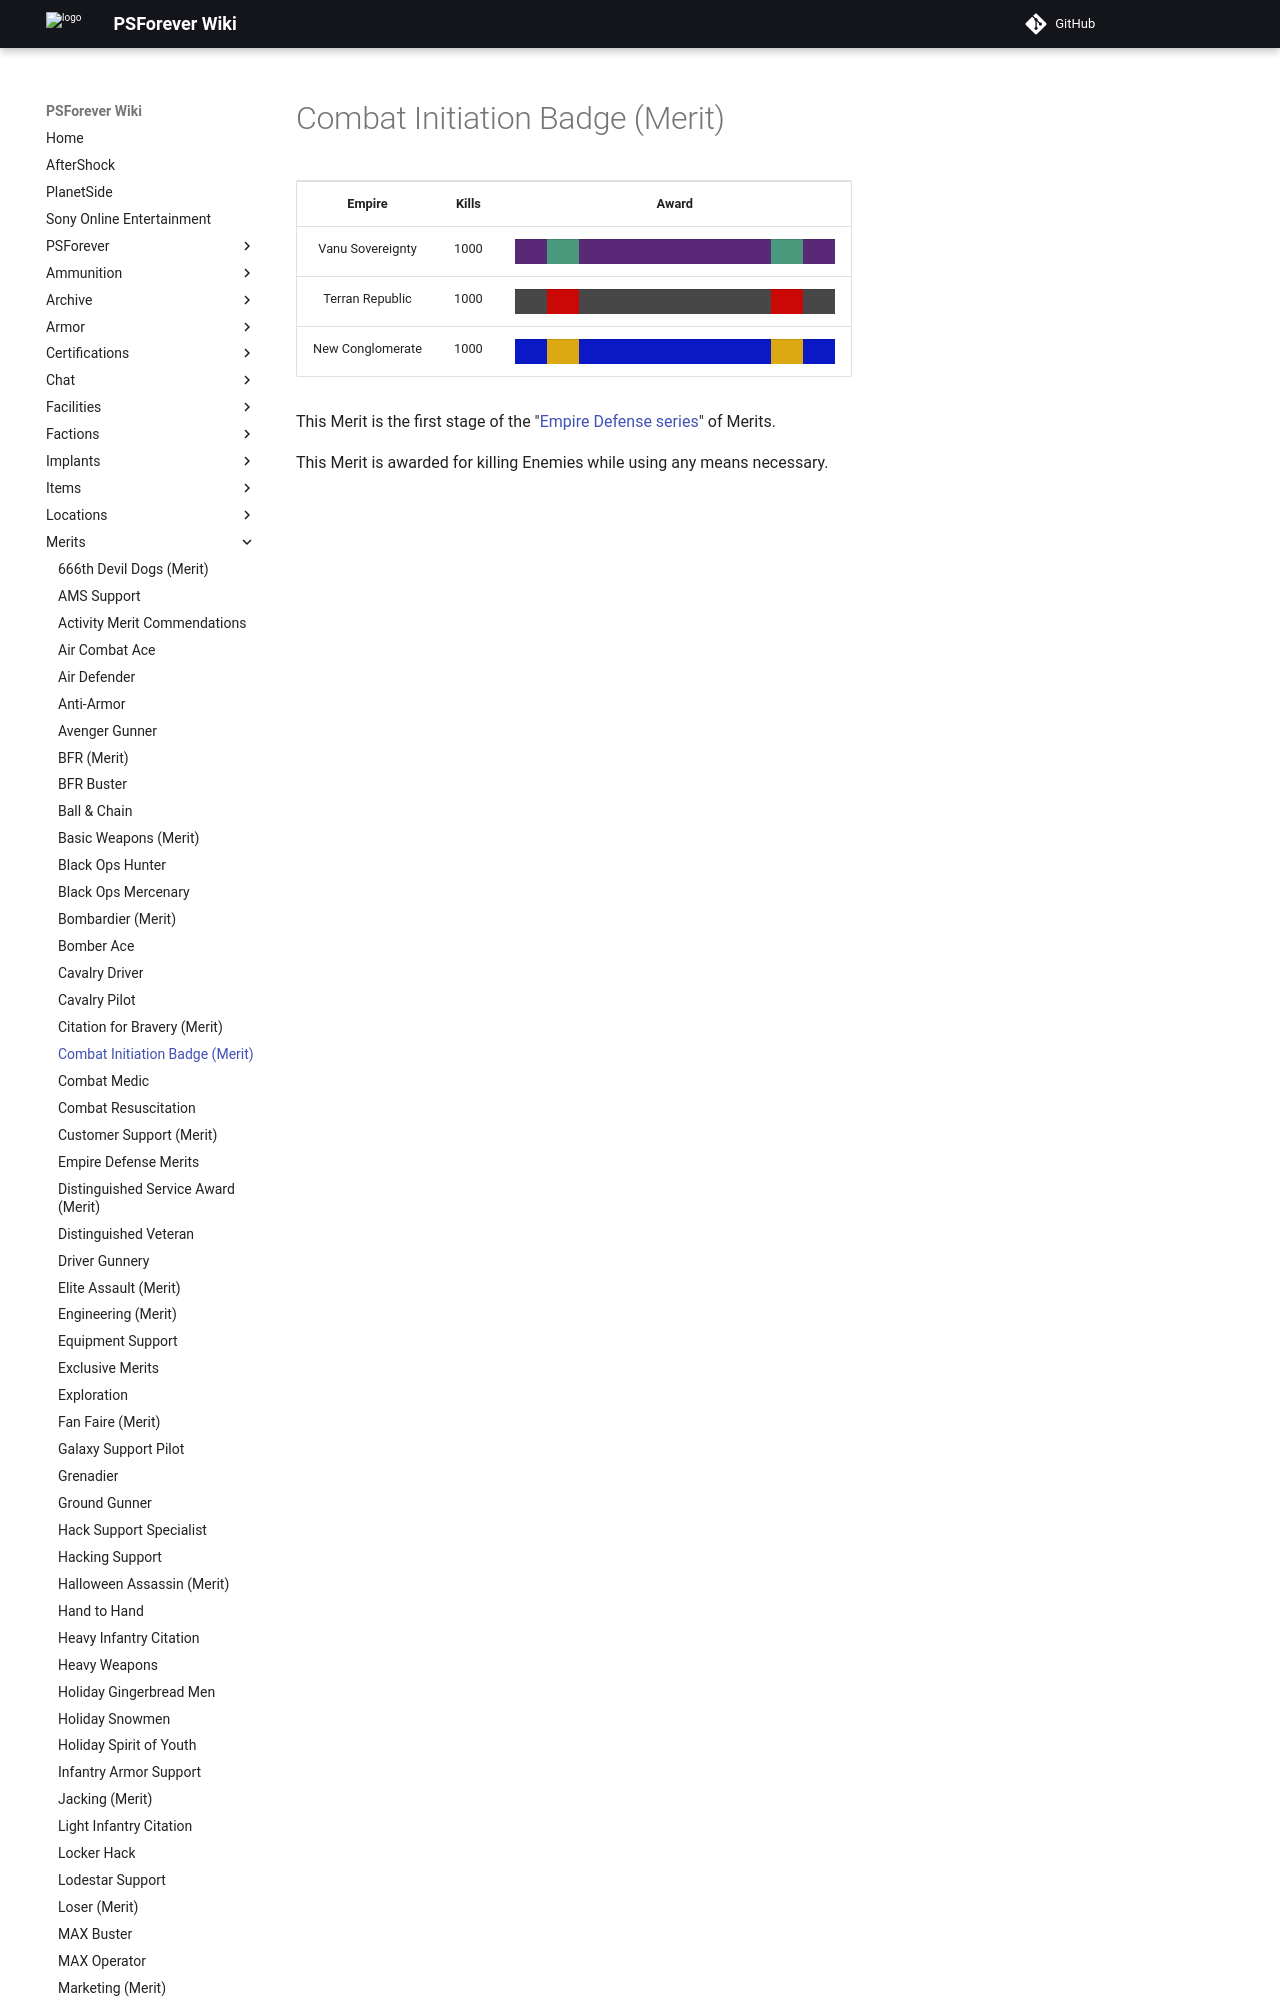

repository: psforever/wiki · page: merits/Combat_Initiation_Badge_(Merit)/index.html · generator: mkdocs

# Combat Initiation Badge (Merit)

<table>
<tbody>
<tr class="odd">
<td style="text-align: center;"><p><b>Empire</b></p></td>
<td style="text-align: center;"><p><b>Kills</b></p></td>
<td style="text-align: center;"><p><b>Award</b></p></td>
</tr>
<tr class="even">
<td style="text-align: center;"><p>Vanu Sovereignty</p></td>
<td style="text-align: center;"><p>1000</p></td>
<td style="text-align: center;"><table class="bigmerit">
<tr>
<td bgcolor="#592876">
</td>
<td bgcolor="#4A9B7E">
</td>
<td bgcolor="#592876">
</td>
<td bgcolor="#592876">
</td>
<td bgcolor="#592876">
</td>
<td bgcolor="#592876">
</td>
<td bgcolor="#592876">
</td>
<td bgcolor="#592876">
</td>
<td bgcolor="#4A9B7E">
</td>
<td bgcolor="#592876">
</td>
</tr>
</table></td>
</tr>
<tr class="odd">
<td style="text-align: center;"><p>Terran Republic</p></td>
<td style="text-align: center;"><p>1000</p></td>
<td style="text-align: center;"><table class="bigmerit">
<tr>
<td bgcolor="#474747">
</td>
<td bgcolor="#CB0806">
</td>
<td bgcolor="#474747">
</td>
<td bgcolor="#474747">
</td>
<td bgcolor="#474747">
</td>
<td bgcolor="#474747">
</td>
<td bgcolor="#474747">
</td>
<td bgcolor="#474747">
</td>
<td bgcolor="#CB0806">
</td>
<td bgcolor=
